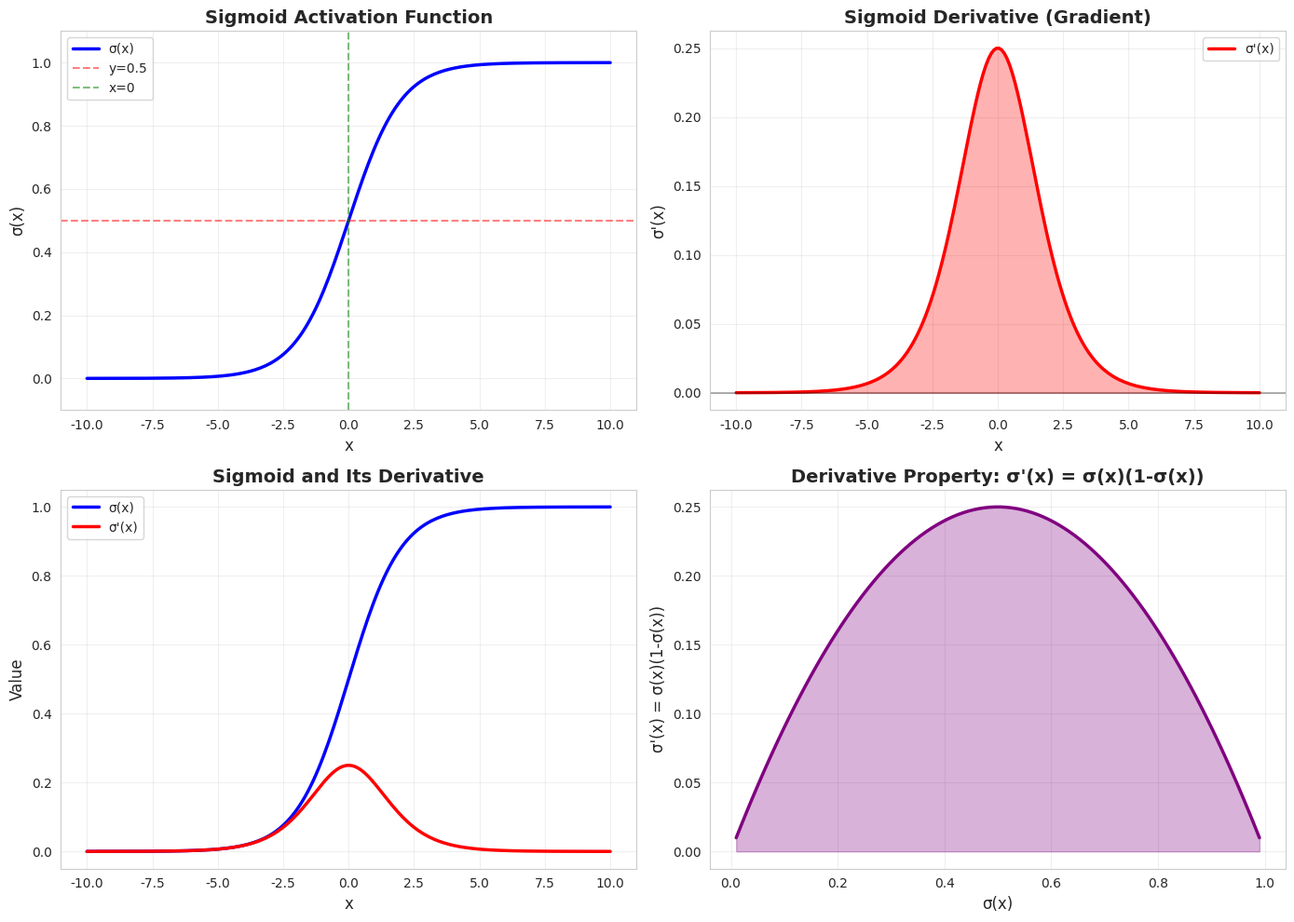
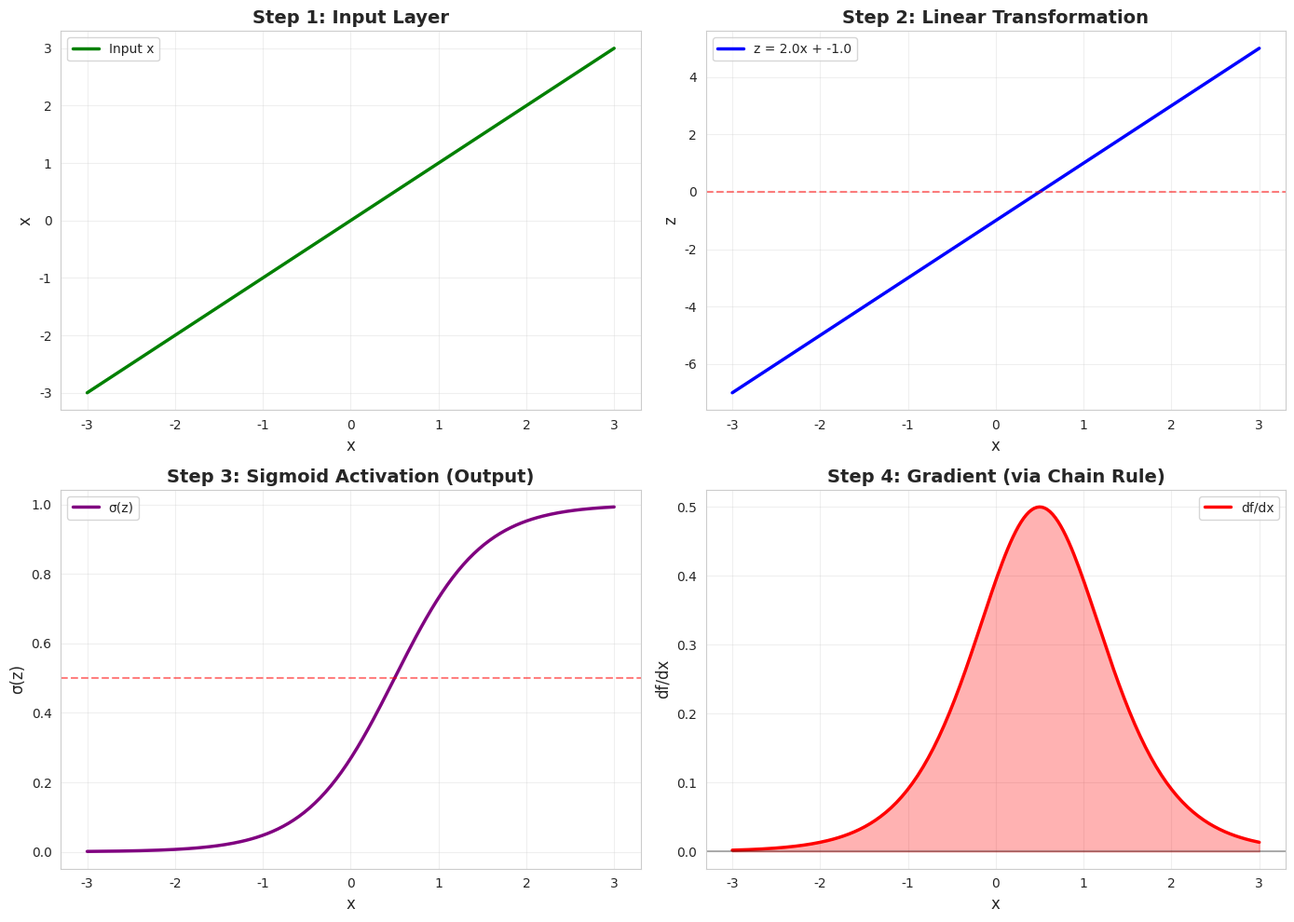
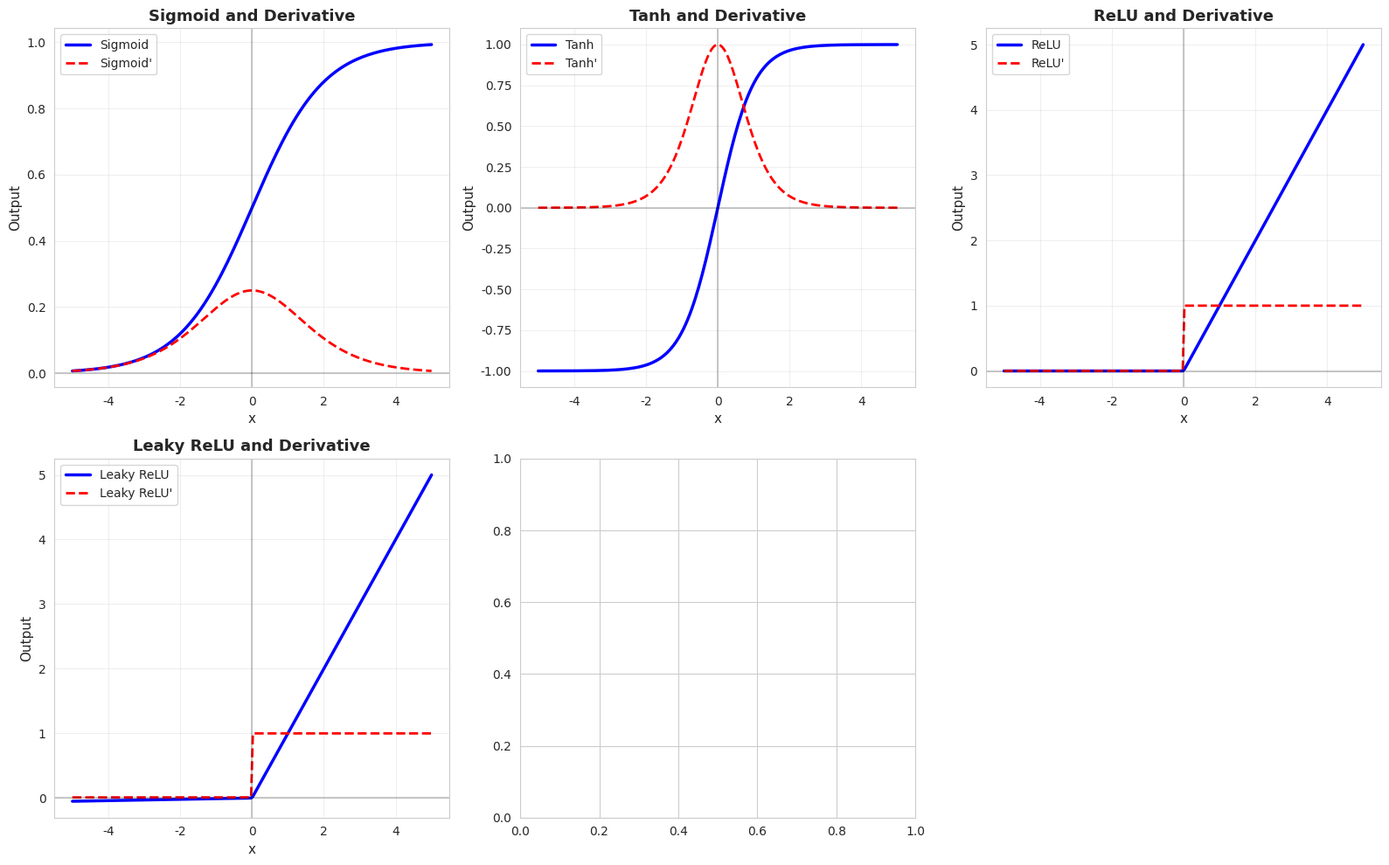

These charts were generated, in order, by the following Python code:

#Part 2 - Neural Network Functions

import numpy as np
import matplotlib.pyplot as plt
import seaborn as sns
import pandas as pd
from sympy import symbols, diff, exp, log, lambdify, simplify

sns.set_style("whitegrid")
plt.rcParams['figure.figsize'] = (14, 10)

print("CHAIN RULE MASTERY - PART 2: NEURAL NETWORK ACTIVATION FUNCTIONS")
# TOPIC 6: Sigmoid Function and Its Derivative
print("TOPIC 6: Sigmoid Function - The Classic Neural Network Activation")


# Define sigmoid using SymPy
x = symbols('x')
sigmoid_sym = 1 / (1 + exp(-x))
sigmoid_derivative_sym = diff(sigmoid_sym, x)

print("Sigmoid function: σ(x) = 1 / (1 + e^(-x))")
print(f"Derivative: σ'(x) = {simplify(sigmoid_derivative_sym)}")
print("\nKey insight: σ'(x) = σ(x) * (1 - σ(x))")

# NumPy implementation
def sigmoid(x):
    """Sigmoid activation function"""
    return 1 / (1 + np.exp(-np.clip(x, -500, 500)))  # Clip to prevent overflow

def sigmoid_derivative(x):
    """Derivative of sigmoid using chain rule"""
    s = sigmoid(x)
    return s * (1 - s)

# Visualize
x_vals = np.linspace(-10, 10, 200)
y_sigmoid = sigmoid(x_vals)
dy_sigmoid = sigmoid_derivative(x_vals)

fig, axes = plt.subplots(2, 2, figsize=(14, 10))

# Plot 1: Sigmoid function
axes[0, 0].plot(x_vals, y_sigmoid, 'b-', linewidth=2.5, label='σ(x)')
axes[0, 0].axhline(y=0.5, color='r', linestyle='--', alpha=0.5, label='y=0.5')
axes[0, 0].axvline(x=0, color='g', linestyle='--', alpha=0.5, label='x=0')
axes[0, 0].set_xlabel('x', fontsize=12)
axes[0, 0].set_ylabel('σ(x)', fontsize=12)
axes[0, 0].set_title('Sigmoid Activation Function', fontsize=14, fontweight='bold')
axes[0, 0].grid(True, alpha=0.3)
axes[0, 0].legend(fontsize=10)
axes[0, 0].set_ylim([-0.1, 1.1])

# Plot 2: Sigmoid derivative
axes[0, 1].plot(x_vals, dy_sigmoid, 'r-', linewidth=2.5, label="σ'(x)")
axes[0, 1].axhline(y=0, color='k', linestyle='-', alpha=0.3)
axes[0, 1].fill_between(x_vals, 0, dy_sigmoid, alpha=0.3, color='red')
axes[0, 1].set_xlabel('x', fontsize=12)
axes[0, 1].set_ylabel("σ'(x)", fontsize=12)
axes[0, 1].set_title('Sigmoid Derivative (Gradient)', fontsize=14, fontweight='bold')
axes[0, 1].grid(True, alpha=0.3)
axes[0, 1].legend(fontsize=10)

# Plot 3: Both on same plot
axes[1, 0].plot(x_vals, y_sigmoid, 'b-', linewidth=2.5, label='σ(x)')
axes[1, 0].plot(x_vals, dy_sigmoid, 'r-', linewidth=2.5, label="σ'(x)")
axes[1, 0].set_xlabel('x', fontsize=12)
axes[1, 0].set_ylabel('Value', fontsize=12)
axes[1, 0].set_title('Sigmoid and Its Derivative', fontsize=14, fontweight='bold')
axes[1, 0].grid(True, alpha=0.3)
axes[1, 0].legend(fontsize=10)

# Plot 4: Derivative property visualization
sigma_vals = np.linspace(0.01, 0.99, 100)
derivative_from_property = sigma_vals * (1 - sigma_vals)
axes[1, 1].plot(sigma_vals, derivative_from_property, 'purple', linewidth=2.5)
axes[1, 1].set_xlabel('σ(x)', fontsize=12)
axes[1, 1].set_ylabel("σ'(x) = σ(x)(1-σ(x))", fontsize=12)
axes[1, 1].set_title('Derivative Property: σ\'(x) = σ(x)(1-σ(x))', 
                      fontsize=14, fontweight='bold')
axes[1, 1].grid(True, alpha=0.3)
axes[1, 1].fill_between(sigma_vals, 0, derivative_from_property, alpha=0.3, color='purple')

plt.tight_layout()
plt.savefig('sigmoid_analysis.png', dpi=150, bbox_inches='tight')
print("✓ Sigmoid visualization saved as 'sigmoid_analysis.png'")
plt.show()


# TOPIC 7: Composite Function - sigmoid(linear(x))
print("TOPIC 7: Composite Function - sigmoid(Wx + b)")


# Define a linear function: z = Wx + b
W = 2.0  # Weight
b = -1.0  # Bias

def linear(x, W=2.0, b=-1.0):
    """Linear transformation: z = Wx + b"""
    return W * x + b

def sigmoid_of_linear(x, W=2.0, b=-1.0):
    """Composite: σ(Wx + b)"""
    z = linear(x, W, b)
    return sigmoid(z)

def derivative_sigmoid_of_linear(x, W=2.0, b=-1.0):
    """
    Chain rule: d/dx[σ(Wx + b)] = σ'(z) * W
    where z = Wx + b
    """
    z = linear(x, W, b)
    dsigmoid_dz = sigmoid_derivative(z)  # σ'(z)
    dz_dx = W  # d(Wx + b)/dx = W
    return dsigmoid_dz * dz_dx

print(f"Linear function: z(x) = {W}x + {b}")
print("Composite function: f(x) = σ(z(x)) = σ(Wx + b)")
print("\nChain Rule Breakdown:")
print("  1. Inner function: z(x) = Wx + b")
print("  2. dz/dx = W")
print("  3. Outer function: σ(z)")
print("  4. dσ/dz = σ(z)(1 - σ(z))")
print("  5. Final: df/dx = dσ/dz * dz/dx = σ(z)(1-σ(z)) * W")

# Visualize the transformation
x_vals = np.linspace(-3, 3, 200)
z_vals = linear(x_vals, W, b)
output_vals = sigmoid_of_linear(x_vals, W, b)
derivative_vals = derivative_sigmoid_of_linear(x_vals, W, b)

fig, axes = plt.subplots(2, 2, figsize=(14, 10))

# Step 1: Input x
axes[0, 0].plot(x_vals, x_vals, 'g-', linewidth=2.5, label='Input x')
axes[0, 0].set_xlabel('x', fontsize=12)
axes[0, 0].set_ylabel('x', fontsize=12)
axes[0, 0].set_title('Step 1: Input Layer', fontsize=14, fontweight='bold')
axes[0, 0].grid(True, alpha=0.3)
axes[0, 0].legend(fontsize=10)

# Step 2: Linear transformation
axes[0, 1].plot(x_vals, z_vals, 'b-', linewidth=2.5, label=f'z = {W}x + {b}')
axes[0, 1].axhline(y=0, color='r', linestyle='--', alpha=0.5)
axes[0, 1].set_xlabel('x', fontsize=12)
axes[0, 1].set_ylabel('z', fontsize=12)
axes[0, 1].set_title('Step 2: Linear Transformation', fontsize=14, fontweight='bold')
axes[0, 1].grid(True, alpha=0.3)
axes[0, 1].legend(fontsize=10)

# Step 3: Sigmoid activation
axes[1, 0].plot(x_vals, output_vals, 'purple', linewidth=2.5, label='σ(z)')
axes[1, 0].axhline(y=0.5, color='r', linestyle='--', alpha=0.5)
axes[1, 0].set_xlabel('x', fontsize=12)
axes[1, 0].set_ylabel('σ(z)', fontsize=12)
axes[1, 0].set_title('Step 3: Sigmoid Activation (Output)', fontsize=14, fontweight='bold')
axes[1, 0].grid(True, alpha=0.3)
axes[1, 0].legend(fontsize=10)

# Step 4: Derivative (Gradient)
axes[1, 1].plot(x_vals, derivative_vals, 'r-', linewidth=2.5, label="df/dx")
axes[1, 1].fill_between(x_vals, 0, derivative_vals, alpha=0.3, color='red')
axes[1, 1].axhline(y=0, color='k', linestyle='-', alpha=0.3)
axes[1, 1].set_xlabel('x', fontsize=12)
axes[1, 1].set_ylabel('df/dx', fontsize=12)
axes[1, 1].set_title('Step 4: Gradient (via Chain Rule)', fontsize=14, fontweight='bold')
axes[1, 1].grid(True, alpha=0.3)
axes[1, 1].legend(fontsize=10)

plt.tight_layout()
plt.savefig('sigmoid_linear_composite.png', dpi=150, bbox_inches='tight')
print("\n✓ Composite function visualization saved")
plt.show()


# TOPIC 8: Manual Step-by-Step Chain Rule Calculation
print("TOPIC 8: Manual Step-by-Step Chain Rule Calculation")

test_x = 1.0
print(f"\nCalculating derivative at x = {test_x}")

# Step 1: Compute z = Wx + b
z = linear(test_x, W, b)
print(f"Step 1: z = Wx + b = {W} * {test_x} + {b} = {z}")

# Step 2: Compute σ(z)
sigma_z = sigmoid(z)
print(f"Step 2: σ(z) = σ({z}) = {sigma_z:.6f}")

# Step 3: Compute dσ/dz
dsigma_dz = sigmoid_derivative(z)
print(f"Step 3: dσ/dz = σ(z)(1-σ(z)) = {sigma_z:.6f} * {1-sigma_z:.6f} = {dsigma_dz:.6f}")

# Step 4: Compute dz/dx
dz_dx = W
print(f"Step 4: dz/dx = W = {dz_dx}")

# Step 5: Apply chain rule
df_dx = dsigma_dz * dz_dx
print(f"Step 5: df/dx = dσ/dz * dz/dx = {dsigma_dz:.6f} * {dz_dx} = {df_dx:.6f}")

# Verify with function
df_dx_computed = derivative_sigmoid_of_linear(test_x, W, b)
print(f"\nVerification: Function output = {df_dx_computed:.6f}")
print(f"Match: {'✓ YES' if abs(df_dx - df_dx_computed) < 1e-10 else '✗ NO'}")

# TOPIC 9: Comparison of Different Activation Functions
print("TOPIC 9: Different Activation Functions and Their Derivatives")


def relu(x):
    """ReLU: max(0, x)"""
    return np.maximum(0, x)

def relu_derivative(x):
    """ReLU derivative: 1 if x > 0, else 0"""
    return (x > 0).astype(float)

def tanh(x):
    """Hyperbolic tangent"""
    return np.tanh(x)

def tanh_derivative(x):
    """tanh derivative: 1 - tanh²(x)"""
    t = np.tanh(x)
    return 1 - t**2

def leaky_relu(x, alpha=0.01):
    """Leaky ReLU: max(alpha*x, x)"""
    return np.where(x > 0, x, alpha * x)

def leaky_relu_derivative(x, alpha=0.01):
    """Leaky ReLU derivative"""
    return np.where(x > 0, 1, alpha)

# Create comparison DataFrame
x_sample = np.array([-2, -1, 0, 1, 2])
comparison_data = {
    'x': x_sample,
    'sigmoid(x)': sigmoid(x_sample),
    "sigmoid'(x)": sigmoid_derivative(x_sample),
    'tanh(x)': tanh(x_sample),
    "tanh'(x)": tanh_derivative(x_sample),
    'ReLU(x)': relu(x_sample),
    "ReLU'(x)": relu_derivative(x_sample)
}

df_comparison = pd.DataFrame(comparison_data)
print("\n" + df_comparison.to_string(index=False))

# Visualize all activations
x_vals = np.linspace(-5, 5, 200)

fig, axes = plt.subplots(2, 3, figsize=(16, 10))

activations = [
    ('Sigmoid', sigmoid, sigmoid_derivative),
    ('Tanh', tanh, tanh_derivative),
    ('ReLU', relu, relu_derivative),
    ('Leaky ReLU', leaky_relu, leaky_relu_derivative),
]

for idx, (name, func, deriv) in enumerate(activations):
    row = idx // 3
    col = idx % 3
    
    ax = axes[row, col] if idx < 3 else axes[1, idx - 3]
    
    y_vals = func(x_vals)
    dy_vals = deriv(x_vals)
    
    ax.plot(x_vals, y_vals, 'b-', linewidth=2.5, label=f'{name}')
    ax.plot(x_vals, dy_vals, 'r--', linewidth=2, label=f"{name}'")
    ax.axhline(y=0, color='k', linestyle='-', alpha=0.2)
    ax.axvline(x=0, color='k', linestyle='-', alpha=0.2)
    ax.set_xlabel('x', fontsize=11)
    ax.set_ylabel('Output', fontsize=11)
    ax.set_title(f'{name} and Derivative', fontsize=13, fontweight='bold')
    ax.grid(True, alpha=0.3)
    ax.legend(fontsize=10)

# Remove empty subplots
axes[1, 2].axis('off')

plt.tight_layout()
plt.savefig('activation_functions_comparison.png', dpi=150, bbox_inches='tight')
print("\n✓ Activation functions comparison saved")
plt.show()
